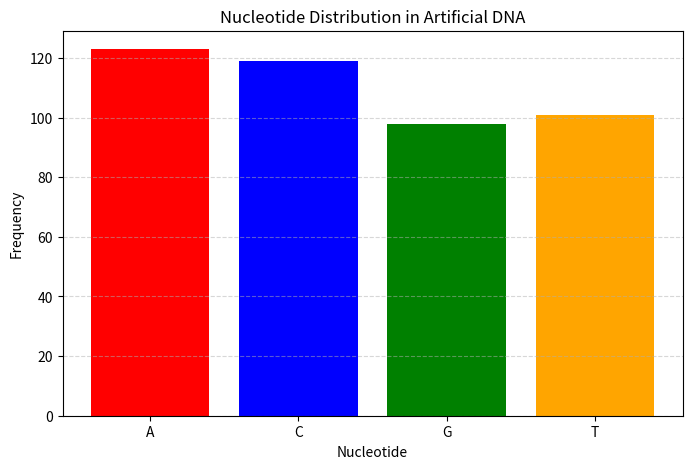
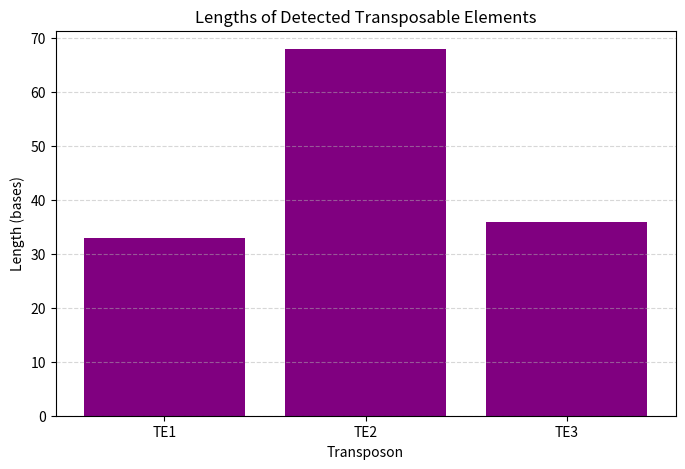
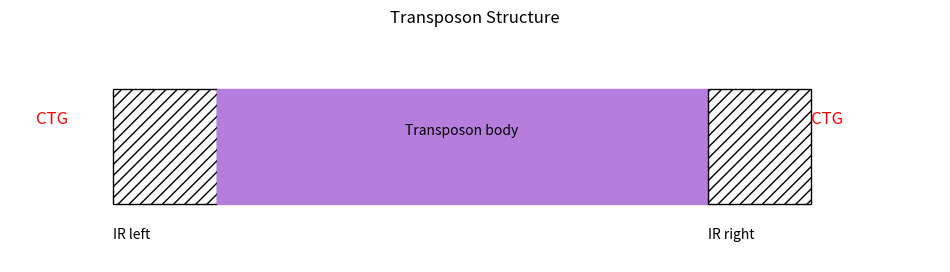

Python code for these plots, in order:
import random
import matplotlib.pyplot as plt
import matplotlib.patches as patches

def random_dna(length):
    return "".join(random.choice("ACGT") for _ in range(length))

def revcomp(seq):
    comp = str.maketrans("ACGT", "TGCA")
    return seq.translate(comp)[::-1]

def make_transposon():
    DR = random_dna(3)
    IR_left = random_dna(4)
    IR_right = revcomp(IR_left)
    body = random_dna(random.randint(15, 25))
    TE = DR + IR_left + body + IR_right + DR
    return TE, DR, IR_left

def insert_TE(host, TE, pos):
    return host[:pos] + TE + host[pos:]

def generate_sequence():
    host = random_dna(random.randint(200, 350))
    TEs = []
    positions = []
    for _ in range(3):
        TE, DR, IR_left = make_transposon()
        TEs.append((TE, DR, IR_left))
    pos1 = random.randint(30, 80)
    host = insert_TE(host, TEs[0][0], pos1)
    positions.append(pos1)
    pos2 = random.randint(120, 180)
    host = insert_TE(host, TEs[1][0], pos2)
    positions.append(pos2)
    pos3 = pos2 + random.randint(5, 15)
    host = insert_TE(host, TEs[2][0], pos3)
    positions.append(pos3)
    return host, TEs, positions

def detect_transposons(sequence, TEs):
    results = []
    for TE, DR, IR_left in TEs:
        IR_right = revcomp(IR_left)
        len_IR = len(IR_left)
        len_DR = len(DR)
        for i in range(len(sequence)):
            if sequence[i:i+len_DR] == DR and sequence[i+len_DR:i+len_DR+len_IR] == IR_left:
                for j in range(i+len_DR+len_IR, len(sequence)-len_IR):
                    if sequence[j:j+len_IR] == IR_right:
                        rightDR = sequence[j+len_IR : j+len_IR+len_DR]
                        if rightDR == DR:
                            results.append((i, j+len_IR+len_DR))
    return results

def plot_transposon_structure(DR, IR_left, body, IR_right):
    fig, ax = plt.subplots(figsize=(12, 3))
    x = 0
    DR_len = len(DR)
    IR_len = len(IR_left)
    body_len = len(body)
    total = DR_len + IR_len + body_len + IR_len + DR_len
    ax.text(x, 0.6, DR, color="red", fontsize=12)
    x += DR_len
    ax.add_patch(patches.Rectangle((x, 0.25), IR_len, 0.5, hatch='///', fill=False))
    ax.text(x, 0.1, "IR left", fontsize=10)
    x += IR_len
    ax.add_patch(patches.Rectangle((x, 0.25), body_len, 0.5, color="#b57edc"))
    ax.text(x + body_len/2, 0.55, "Transposon body", ha="center", fontsize=10)
    x += body_len
    ax.add_patch(patches.Rectangle((x, 0.25), IR_len, 0.5, hatch='///', fill=False))
    ax.text(x, 0.1, "IR right", fontsize=10)
    x += IR_len
    ax.text(x, 0.6, DR, color="red", fontsize=12)
    ax.set_xlim(-1, total + 2)
    ax.set_ylim(0, 1)
    ax.axis("off")
    plt.title("Transposon Structure")
    plt.show()

host, TEs, real_positions = generate_sequence()
print("Artificial DNA sequence")
print(host)
print("\nReal TE insert positions:", real_positions)
found = detect_transposons(host, TEs)
print("\nDETECTED TRANSPOSONS")
lengths = []
for start, end in found:
    L = end - start
    lengths.append(L)
    print(f"Transposon found from {start} to {end} (length {L} bp)")
counts = {"A": 0, "C": 0, "G": 0, "T": 0}
for base in host:
    counts[base] += 1
plt.figure(figsize=(8, 5))
plt.bar(counts.keys(), counts.values(), color=["red", "blue", "green", "orange"])
plt.title("Nucleotide Distribution in Artificial DNA")
plt.xlabel("Nucleotide")
plt.ylabel("Frequency")
plt.grid(axis='y', linestyle='--', alpha=0.5)
plt.show()
if lengths:
    plt.figure(figsize=(8, 5))
    plt.bar([f"TE{i+1}" for i in range(len(lengths))], lengths, color="purple")
    plt.title("Lengths of Detected Transposable Elements")
    plt.xlabel("Transposon")
    plt.ylabel("Length (bases)")
    plt.grid(axis='y', linestyle='--', alpha=0.5)
    plt.show()
TE, DR, IR_left = TEs[0]
IR_right = revcomp(IR_left)
body = TE[len(DR) + len(IR_left) : -(len(DR) + len(IR_left))]
plot_transposon_structure(DR, IR_left, body, IR_right)
